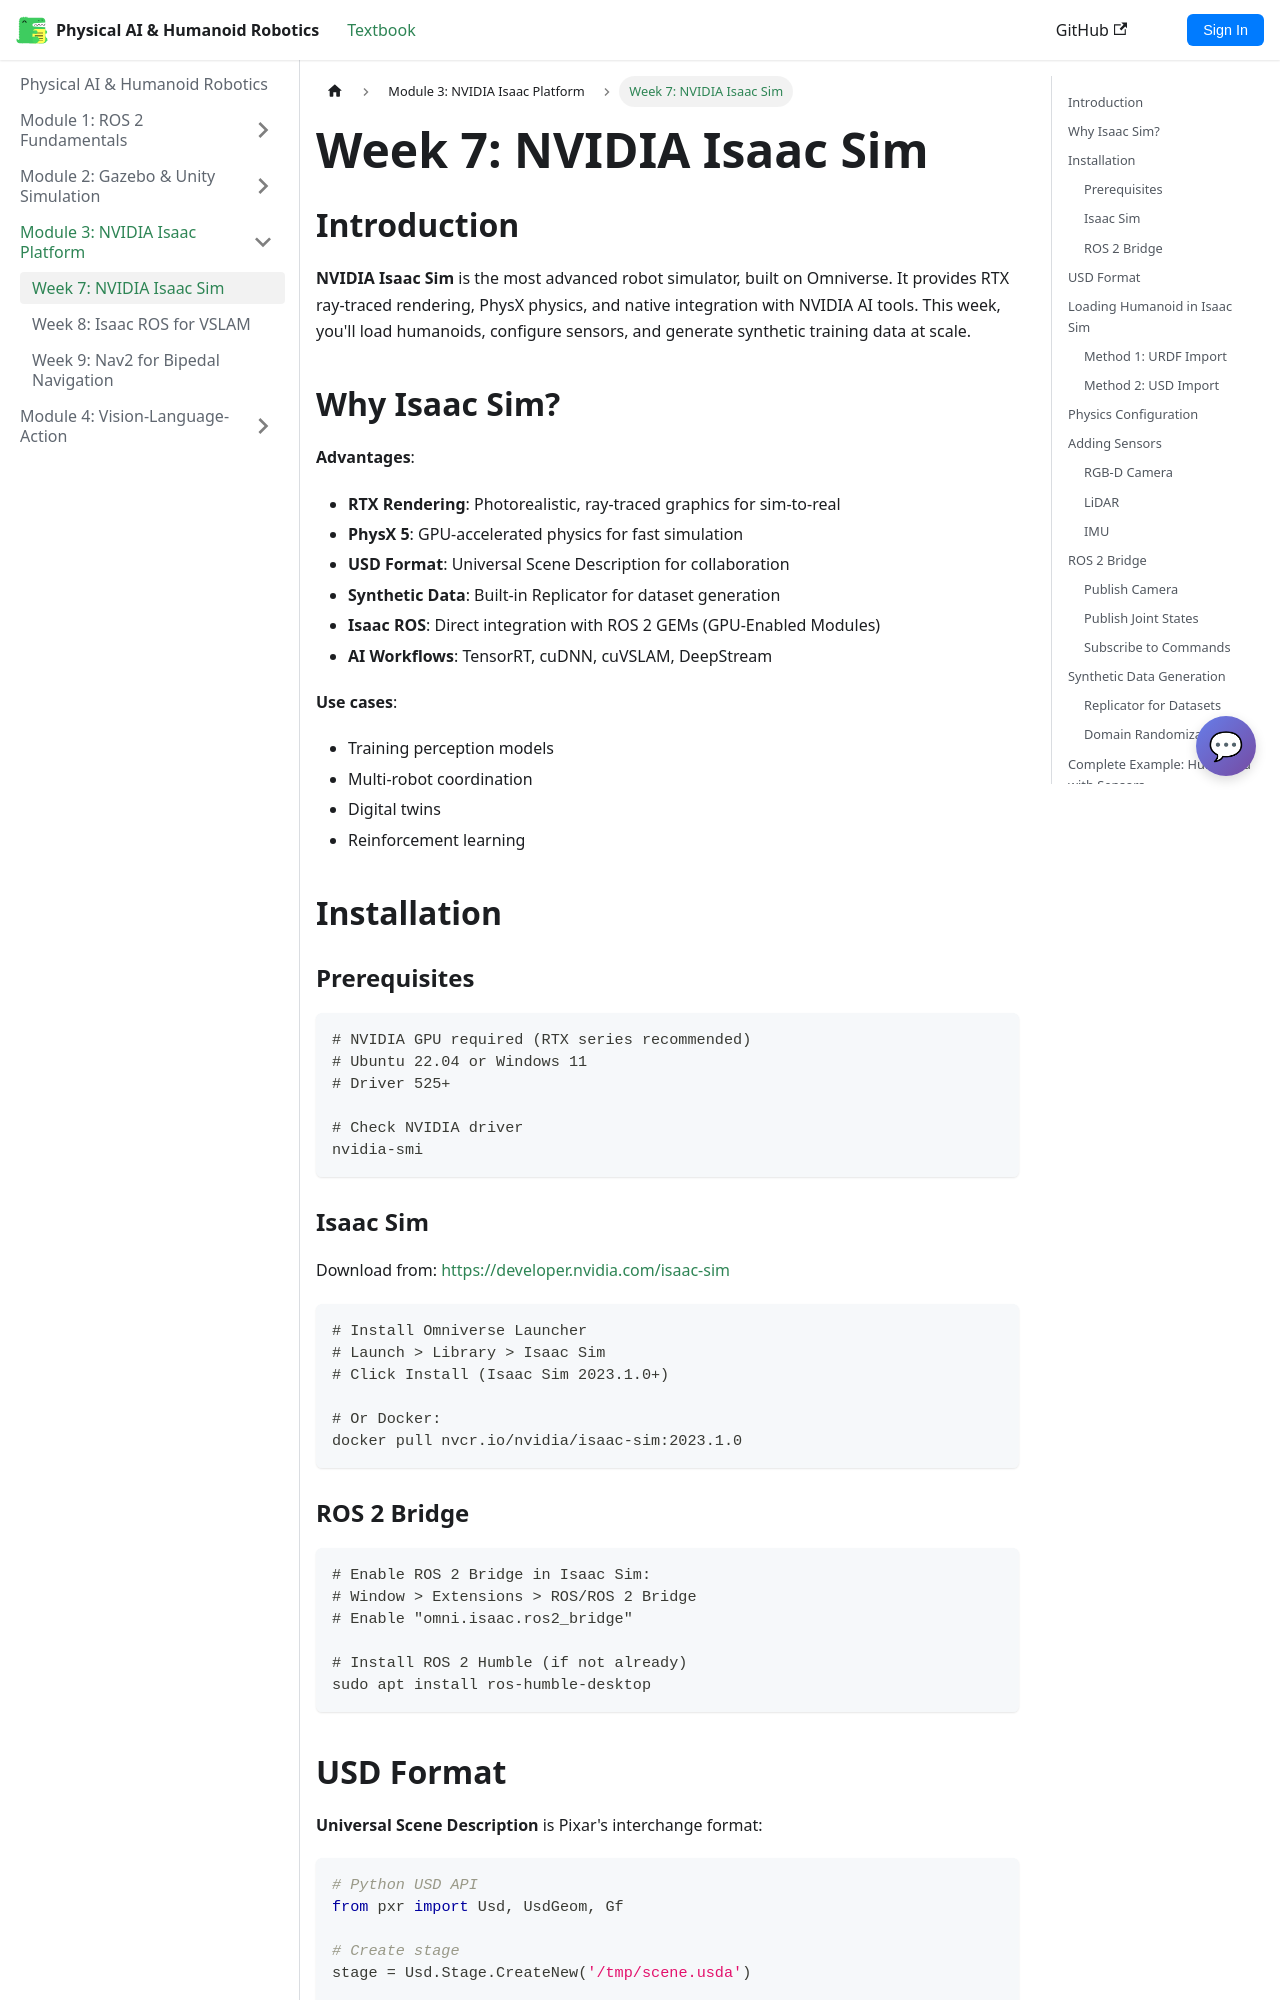

repository: Mr-Noiam/physical-ai-textbook · page: docs/module-3-isaac/week7-isaac-sim.html · generator: docusaurus

# Week 7: NVIDIA Isaac Sim

## Introduction

**NVIDIA Isaac Sim** is the most advanced robot simulator, built on Omniverse. It provides RTX ray-traced rendering, PhysX physics, and native integration with NVIDIA AI tools. This week, you'll load humanoids, configure sensors, and generate synthetic training data at scale.

## Why Isaac Sim?

**Advantages**:

- **RTX Rendering**: Photorealistic, ray-traced graphics for sim-to-real
- **PhysX 5**: GPU-accelerated physics for fast simulation
- **USD Format**: Universal Scene Description for collaboration
- **Synthetic Data**: Built-in Replicator for dataset generation
- **Isaac ROS**: Direct integration with ROS 2 GEMs (GPU-Enabled Modules)
- **AI Workflows**: TensorRT, cuDNN, cuVSLAM, DeepStream

**Use cases**:
- Training perception models
- Multi-robot coordination
- Digital twins
- Reinforcement learning

## Installation

### Prerequisites

```bash
# NVIDIA GPU required (RTX series recommended)
# Ubuntu 22.04 or Windows 11
# Driver 525+

# Check NVIDIA driver
nvidia-smi
```

### Isaac Sim

Download from: https://developer.nvidia.com/isaac-sim

```bash
# Install Omniverse Launcher
# Launch > Library > Isaac Sim
# Click Install (Isaac Sim 2023.1.0+)

# Or Docker:
docker pull nvcr.io/nvidia/isaac-sim:2023.1.0
```

### ROS 2 Bridge

```bash
# Enable ROS 2 Bridge in Isaac Sim:
# Window > Extensions > ROS/ROS 2 Bridge
# Enable "omni.isaac.ros2_bridge"

# Install ROS 2 Humble (if not already)
sudo apt install ros-humble-desktop
```

## USD Format

**Universal Scene Description** is Pixar's interchange format:

```python
# Python USD API
from pxr import Usd, UsdGeom, Gf

# Create stage
stage = Usd.Stage.CreateNew('/tmp/scene.usda')

# Add sphere
sphere = UsdGeom.Sphere.Define(stage, '/World/Sphere')
sphere.GetRadiusAttr().Set(1.0)
sphere.AddTranslateOp().Set(Gf.Vec3d(0, 0, 1))

# Save
stage.Save()
```

## Loading Humanoid in Isaac Sim
